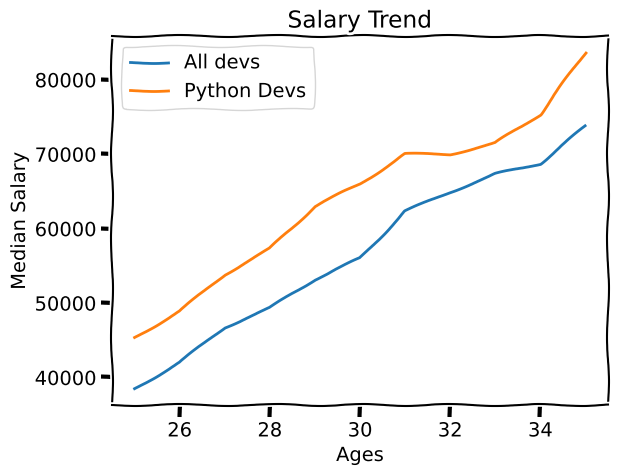

Here is the Python script that generated this plot:
import matplotlib.pyplot as plt
plt.xkcd()

ages_x = [25, 26, 27, 28, 29, 30, 31, 32, 33, 34, 35]
dev_y = [38496, 42000, 46752, 49320, 53200,
         56000, 62316, 64928, 67317, 68748, 73752]

plt.plot(ages_x, dev_y, label="All devs")

py_dev_y = [45372, 48876, 53850, 57287, 63016, 65998,
            70003, 70000, 71496, 75370, 83640]

plt.plot(ages_x, py_dev_y, label="Python Devs")

plt.title("Salary Trend")
plt.xlabel("Ages")
plt.ylabel("Median Salary")

plt.legend()

plt.show()
